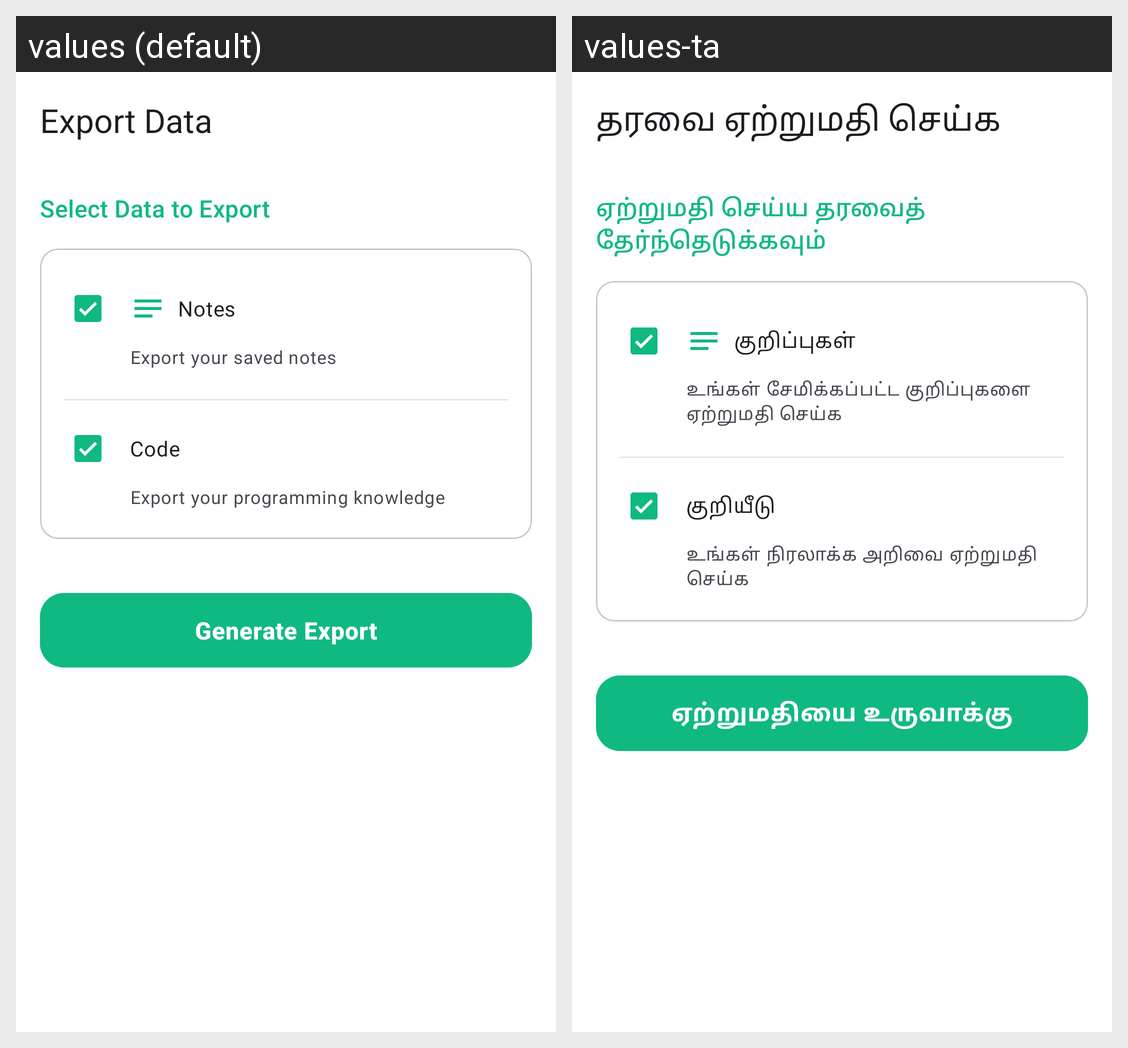

Translations of the strings shown on this Android screen, per locale in the grid:
Android screen res/layout/fragment_export.xml rendered under 2 locales, left to right: values (default), values-ta. Device: Nexus 5 (rendered at 1080×1920; each locale shown at half size, 540×960, under a caption strip naming it); theme Theme.Cognify.
Strings drawn on this screen, with the default value and each locale's value (text and hints the layout hard-codes, and strings that could not be matched under every locale, appear in the picture but are not listed):

ui_export_data
  values: Export Data
  values-ta: தரவை ஏற்றுமதி செய்க

ui_select_data_to_export
  values: Select Data to Export
  values-ta: ஏற்றுமதி செய்ய தரவைத் தேர்ந்தெடுக்கவும்

ui_notes
  values: Notes
  values-ta: குறிப்புகள்

ui_export_your_saved_notes
  values: Export your saved notes
  values-ta: உங்கள் சேமிக்கப்பட்ட குறிப்புகளை ஏற்றுமதி செய்க

ui_code
  values: Code
  values-ta: குறியீடு

ui_export_your_programming_knowle
  values: Export your programming knowledge
  values-ta: உங்கள் நிரலாக்க அறிவை ஏற்றுமதி செய்க

ui_generate_export
  values: Generate Export
  values-ta: ஏற்றுமதியை உருவாக்கு
